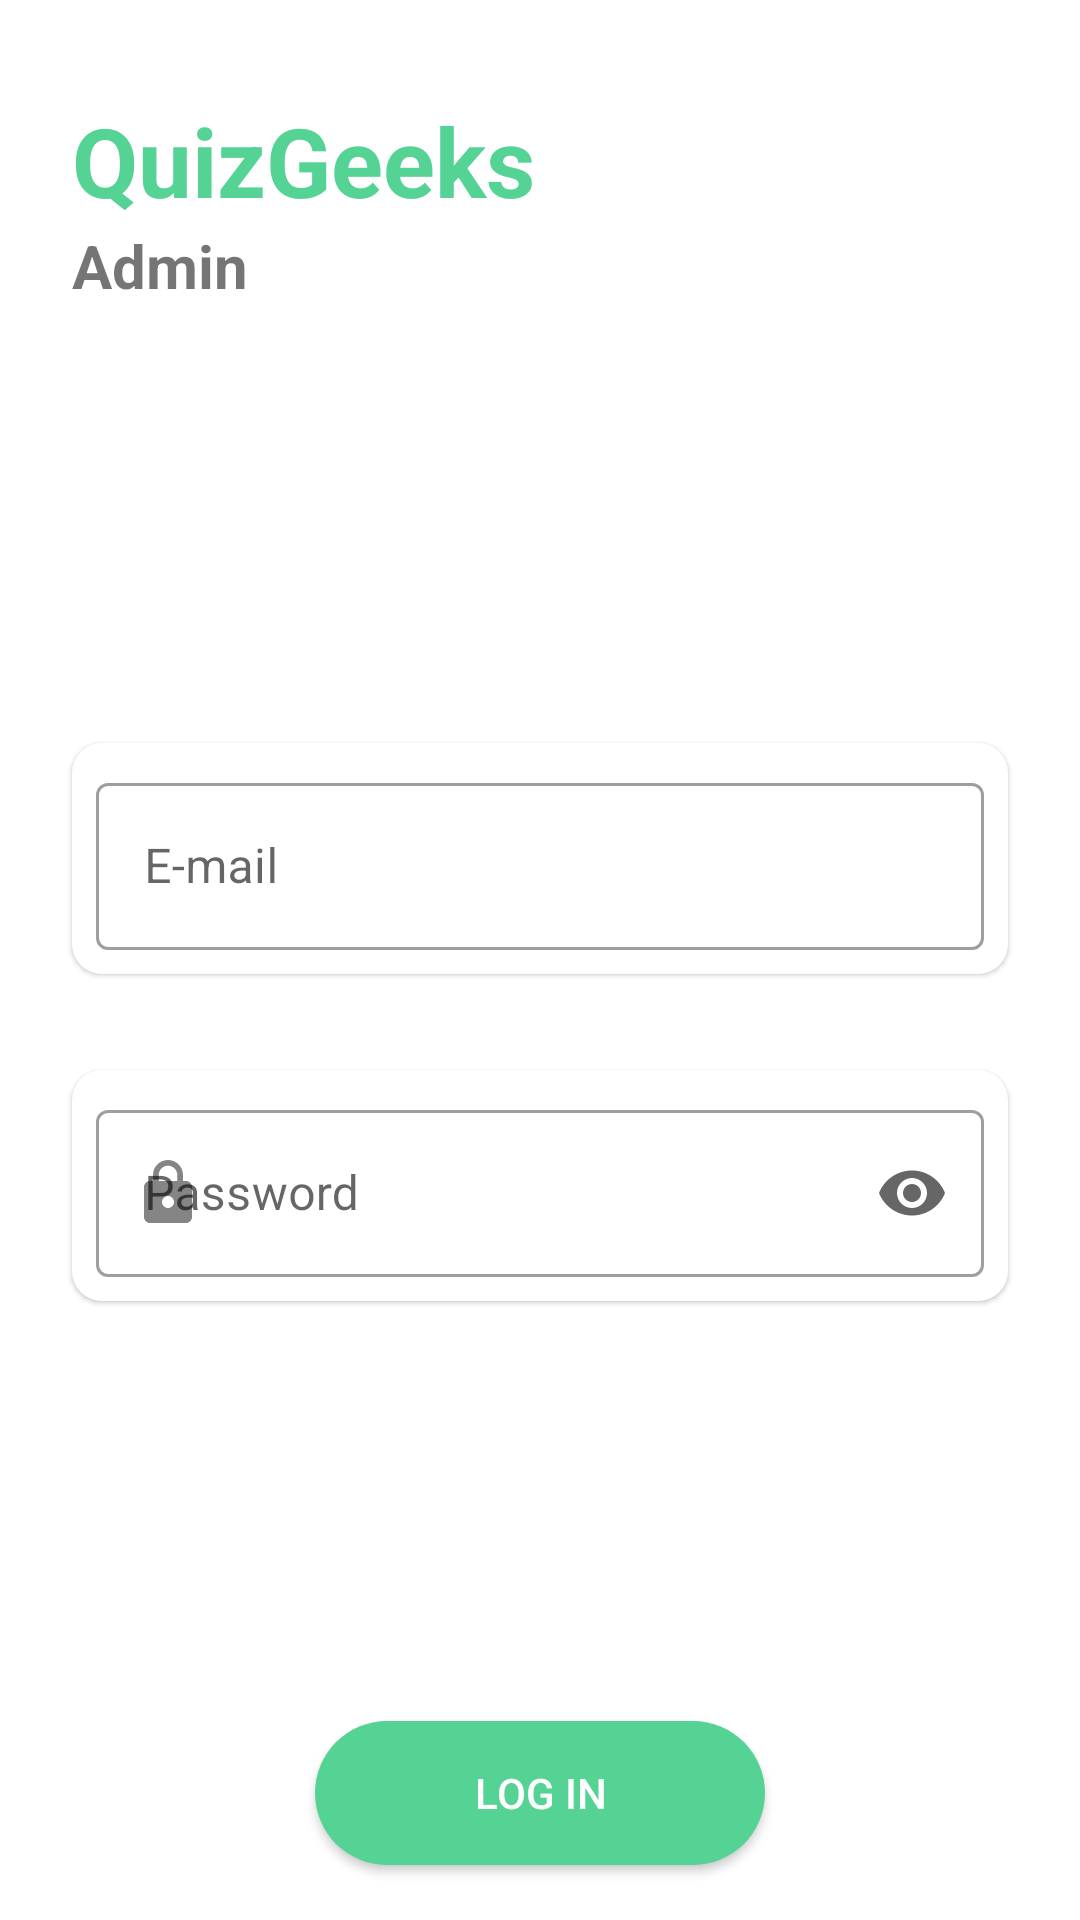

The Android layout XML behind this screen, and the referenced resources:
<!-- AndroidManifest.xml: application theme AppTheme -->
<!-- res/layout/activity_main.xml -->
<?xml version="1.0" encoding="utf-8"?>
<androidx.constraintlayout.widget.ConstraintLayout xmlns:android="http://schemas.android.com/apk/res/android"
    xmlns:app="http://schemas.android.com/apk/res-auto"
    xmlns:tools="http://schemas.android.com/tools"
    android:layout_width="match_parent"
    android:layout_height="match_parent"
    tools:context=".MainActivity">

    <TextView
        android:id="@+id/textView"
        android:layout_width="wrap_content"
        android:layout_height="wrap_content"
        android:layout_marginStart="24dp"
        android:layout_marginTop="32dp"
        android:text="QuizGeeks"
        android:textColor="@color/colorPrimary"
        android:textStyle="bold"
        android:textSize="32sp"
        app:layout_constraintStart_toStartOf="parent"
        app:layout_constraintTop_toTopOf="parent" />

    <TextView
        android:id="@+id/textView2"
        android:layout_width="wrap_content"
        android:layout_height="wrap_content"
        android:layout_marginStart="24dp"
        android:text="Admin"
        android:textSize="20sp"
        android:textStyle="bold"
        app:layout_constraintStart_toStartOf="parent"
        app:layout_constraintTop_toBottomOf="@+id/textView" />


    <com.google.android.material.textfield.TextInputLayout
        android:id="@+id/email"
        android:layout_width="0dp"
        android:layout_height="wrap_content"
        android:layout_marginStart="24dp"
        android:layout_marginTop="24dp"
        android:layout_marginEnd="24dp"
        android:layout_marginBottom="32dp"
        android:background="@drawable/rounded_box"
        android:padding="8dp"
        app:endIconMode="clear_text"
        app:startIconDrawable="@drawable/mail"
        android:backgroundTint="@android:color/white"
        android:elevation="1dp"
        app:layout_constraintBottom_toBottomOf="parent"
        app:layout_constraintEnd_toEndOf="parent"
        app:layout_constraintStart_toStartOf="parent"
        app:layout_constraintTop_toBottomOf="@+id/textView2"
        app:layout_constraintVertical_bias="0.3"
        style="@style/Widget.MaterialComponents.TextInputLayout.OutlinedBox">

        <com.google.android.material.textfield.TextInputEditText
            android:id="@+id/email1"
            android:layout_width="match_parent"
            android:layout_height="wrap_content"
            android:ems="10"
            android:hint="E-mail"
            android:inputType="textEmailAddress" />
    </com.google.android.material.textfield.TextInputLayout>

    <com.google.android.material.textfield.TextInputLayout
        android:id="@+id/password"
        android:layout_width="0dp"
        android:layout_height="wrap_content"
        android:layout_marginStart="24dp"
        android:layout_marginTop="32dp"
        android:layout_marginEnd="24dp"
        android:background="@drawable/rounded_box"
        android:padding="8dp"
        app:endIconMode="password_toggle"
        app:startIconDrawable="@drawable/password"
        android:backgroundTint="@android:color/white"
        android:elevation="1dp"
        app:layout_constraintEnd_toEndOf="parent"
        app:layout_constraintStart_toStartOf="parent"
        app:layout_constraintTop_toBottomOf="@+id/email"

        style="@style/Widget.MaterialComponents.TextInputLayout.OutlinedBox">

        <com.google.android.material.textfield.TextInputEditText
            android:id="@+id/password1"
            android:layout_width="match_parent"
            android:layout_height="wrap_content"
            android:hint="Password"
            android:ems="10"
            android:inputType="textPassword" />
    </com.google.android.material.textfield.TextInputLayout>

    <Button
        android:id="@+id/login"
        android:layout_width="150dp"
        android:layout_height="wrap_content"
        android:layout_marginStart="24dp"
        android:layout_marginTop="140dp"
        android:layout_marginEnd="24dp"
        android:background="@drawable/rounded_corners"
        android:text="Log in"
        android:textColor="@android:color/white"
        app:layout_constraintEnd_toEndOf="parent"
        app:layout_constraintStart_toStartOf="parent"
        app:layout_constraintTop_toBottomOf="@+id/password" />

    <ProgressBar
        android:id="@+id/progressBar"
        style="?android:attr/progressBarStyle"
        android:layout_width="wrap_content"
        android:layout_height="wrap_content"
        app:layout_constraintBottom_toTopOf="@+id/login"
        app:layout_constraintEnd_toEndOf="parent"
        android:indeterminateTint="@android:color/darker_gray"
        android:visibility="invisible"
        app:layout_constraintStart_toStartOf="parent"
        app:layout_constraintTop_toBottomOf="@+id/password" />
</androidx.constraintlayout.widget.ConstraintLayout>
<!-- resources referenced by this layout -->
<resources>
  <color name="colorPrimary">#55D394</color>
  <!-- drawable password: png bitmap (drawable-hdpi, 386 bytes) -->
  <!-- drawable rounded_box (drawable) -->
  <?xml version="1.0" encoding="utf-8"?>
  
  <shape android:shape="rectangle" xmlns:android="http://schemas.android.com/apk/res/android">
      <solid android:color="@color/colorPrimary"/>
      <corners android:radius="10dp"/>
  </shape>
  <!-- drawable rounded_corners (drawable) -->
  <?xml version="1.0" encoding="utf-8"?>
  
  <shape android:shape="rectangle" xmlns:android="http://schemas.android.com/apk/res/android">
      <solid android:color="@color/colorPrimary"/>
      <corners android:radius="250dp"/>
  </shape>
  <style name="AppTheme" parent="Theme.MaterialComponents.Light.NoActionBar">
          
          <item name="colorPrimary">@color/colorPrimary</item>
          <item name="colorPrimaryDark">@color/colorPrimaryDark</item>
          <item name="colorAccent">@color/colorAccent</item>
          <item name="colorOnPrimary">@color/black</item>
          <item name="colorOnSecondary">@color/black</item>
      </style>
  <color name="colorPrimaryDark">#55D394</color>
  <color name="colorAccent">#ffffff</color>
  <color name="black">#000000</color>
</resources>
